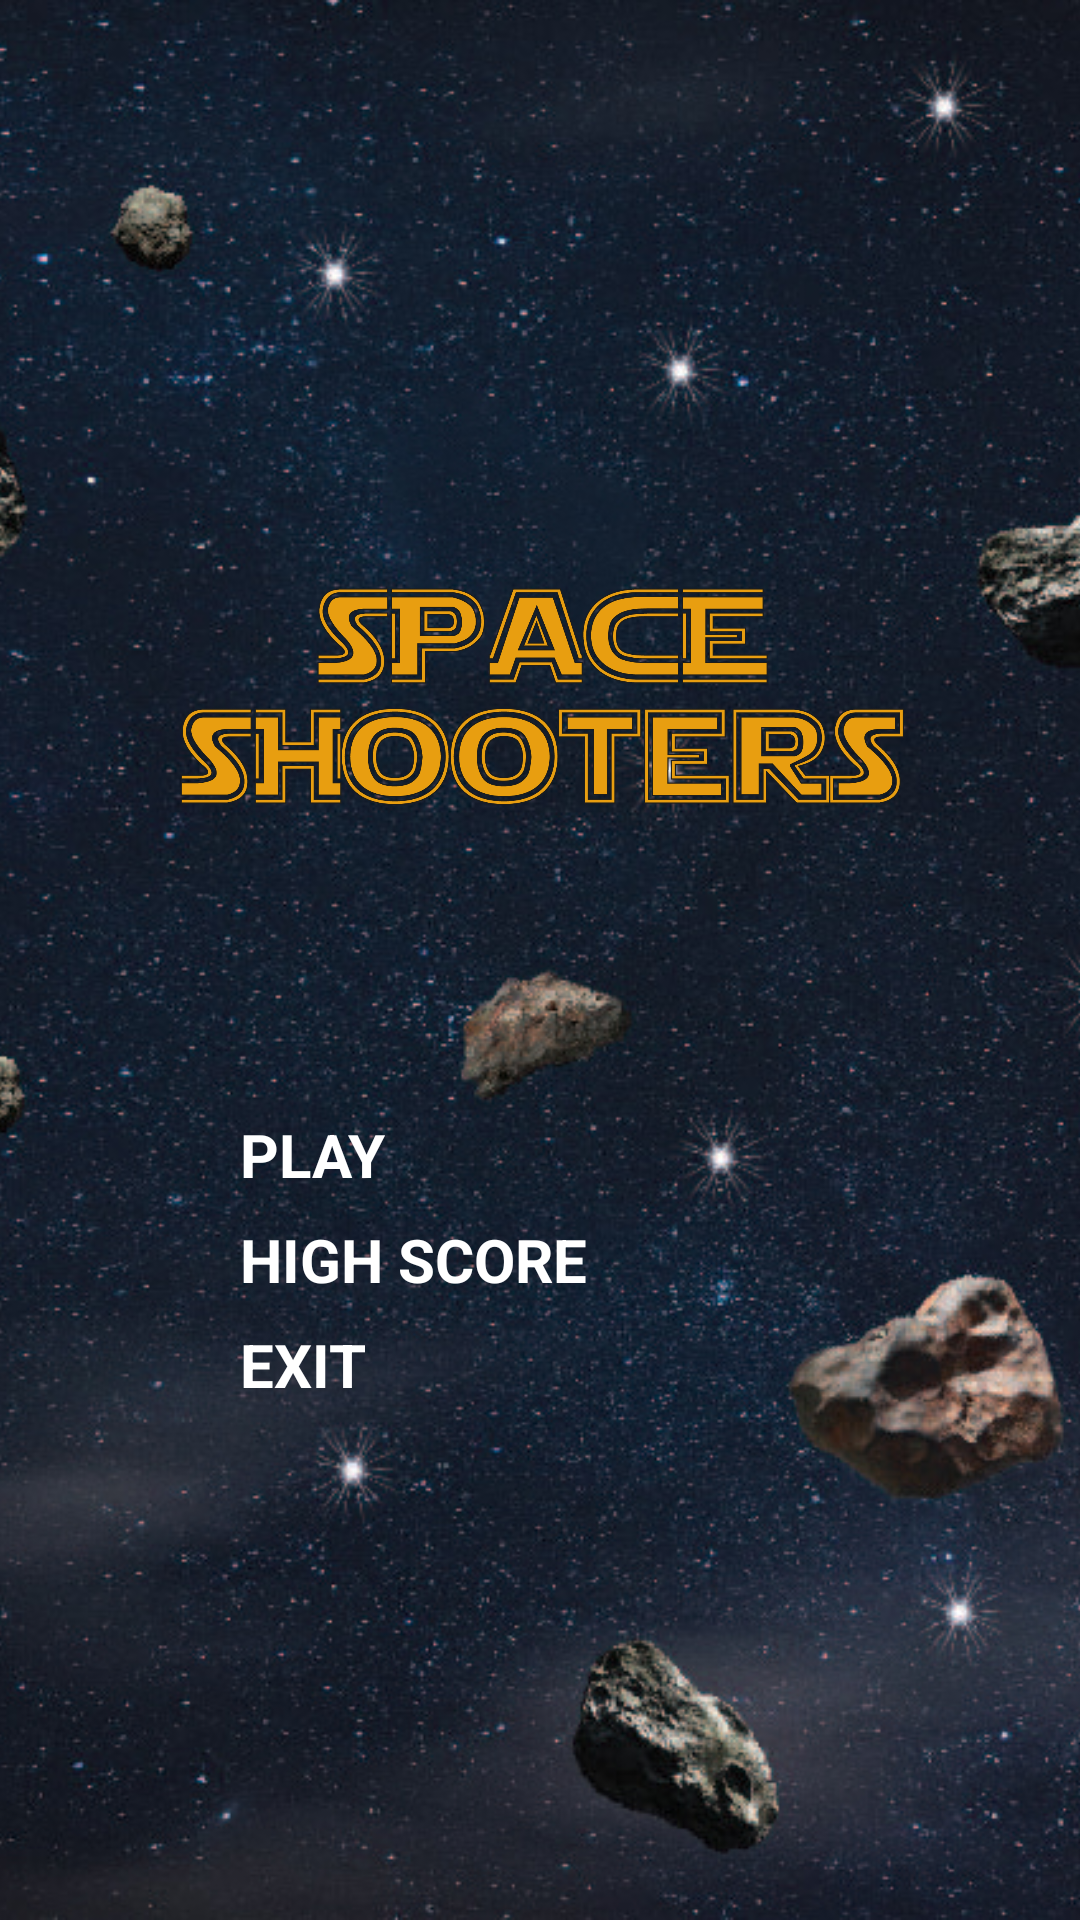

Write the Android layout XML for this screen, with the resource values it uses.
<!-- AndroidManifest.xml: activity theme AppTheme.NoActionBar -->
<!-- res/layout/activity_main_menu.xml -->
<?xml version="1.0" encoding="utf-8"?>

<RelativeLayout xmlns:android="http://schemas.android.com/apk/res/android"
    xmlns:app="http://schemas.android.com/apk/res-auto"
    xmlns:tools="http://schemas.android.com/tools"
    android:layout_width="match_parent"
    android:layout_height="match_parent"
    tools:context=".MainMenuActivity">

    <ImageView
        android:layout_width="match_parent"
        android:layout_height="match_parent"
        android:scaleType="centerCrop"
        android:src="@drawable/bg_02" />

    <LinearLayout
        android:layout_width="match_parent"
        android:layout_height="wrap_content"
        android:layout_centerInParent="true"
        android:layout_marginLeft="32dp"
        android:layout_marginRight="32dp"
        android:orientation="vertical"
        android:gravity="center_horizontal">

        <ImageView
            android:layout_width="wrap_content"
            android:layout_height="wrap_content"
            android:layout_marginBottom="80dp"
            android:adjustViewBounds="true"
            android:src="@drawable/logo21" />

        <LinearLayout
            android:layout_width="match_parent"
            android:layout_height="wrap_content"
            android:orientation="vertical"
            android:paddingLeft="48dp"
            android:paddingRight="48dp">

            <Button
                android:id="@+id/play"
                android:layout_width="match_parent"
                android:layout_height="wrap_content"
                android:layout_marginBottom="8dp"
                android:background="@drawable/custom_button_background"
                android:text="PLAY"
                android:textColor="@android:color/white"
                android:textSize="20sp"
                android:textStyle="bold" />

            <Button
                android:id="@+id/high_score"
                android:layout_width="match_parent"
                android:layout_height="wrap_content"
                android:layout_marginBottom="8dp"
                android:background="@drawable/custom_button_background"
                android:text="HIGH SCORE"
                android:textColor="@android:color/white"
                android:textSize="20sp"
                android:textStyle="bold" />

            <Button
                android:id="@+id/exit"
                android:layout_width="match_parent"
                android:layout_height="wrap_content"
                android:background="@drawable/custom_button_background"
                android:text="EXIT"
                android:textColor="@android:color/white"
                android:textSize="20sp"
                android:textStyle="bold" />

        </LinearLayout>
    </LinearLayout>

</RelativeLayout>
<!-- resources referenced by this layout -->
<resources>
  <!-- drawable bg_02: png bitmap (drawable, 438841 bytes) -->
  <!-- drawable custom_button_background (drawable) -->
  <?xml version="1.0" encoding="utf-8"?>
  
  <selector xmlns:android="http://schemas.android.com/apk/res/android">
      <item android:drawable="@drawable/blue_button01" android:state_pressed="true"/>
      <item android:drawable="@drawable/blue_button01" android:state_focused="true"/>
      <item android:drawable="@drawable/blue_button00"/>
  </selector>
  <!-- drawable logo21: png bitmap (drawable, 130436 bytes) -->
</resources>
